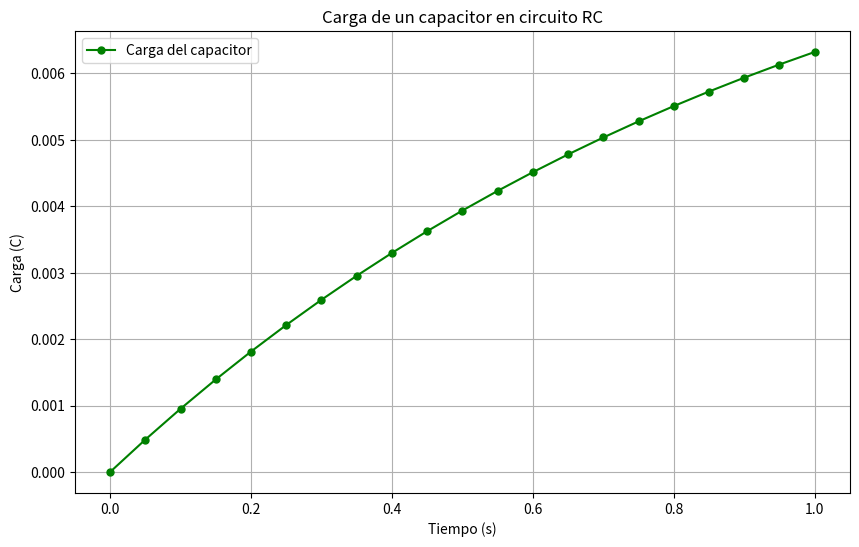

Generate this figure with matplotlib:
import numpy as np
import matplotlib.pyplot as plt

# Parámetros del circuito
V = 10  # Voltios
R = 1000  # Ohms
C = 0.001  # Farads

def f(t, q):
    return (V - q/C)/R

def runge_kutta_4(f, t0, y0, t_end, h):
    t_vals = [t0]
    y_vals = [y0]
    
    t = t0
    y = y0
    
    print(f"{'t (s)':>10} {'q (C)':>15}")
    
    while t < t_end:
        k1 = f(t, y)
        k2 = f(t + h/2, y + h/2 * k1)
        k3 = f(t + h/2, y + h/2 * k2)
        k4 = f(t + h, y + h * k3)
        
        y += h * (k1 + 2*k2 + 2*k3 + k4) / 6
        t += h
        
        print(f"{t:10.4f} {y:15.6f}")
        
        t_vals.append(t)
        y_vals.append(y)
    
    return t_vals, y_vals

# Parámetros iniciales
t0 = 0
q0 = 0
t_end = 1
h = 0.05

# Solución numérica
t_vals, q_vals = runge_kutta_4(f, t0, q0, t_end, h)

# Graficar
plt.figure(figsize=(10,6))
plt.plot(t_vals, q_vals, 'go-', label="Carga del capacitor", markersize=5)
plt.xlabel("Tiempo (s)")
plt.ylabel("Carga (C)")
plt.title("Carga de un capacitor en circuito RC")
plt.grid(True)
plt.legend()
plt.savefig("ejercicio2_rk4.png")
plt.show()